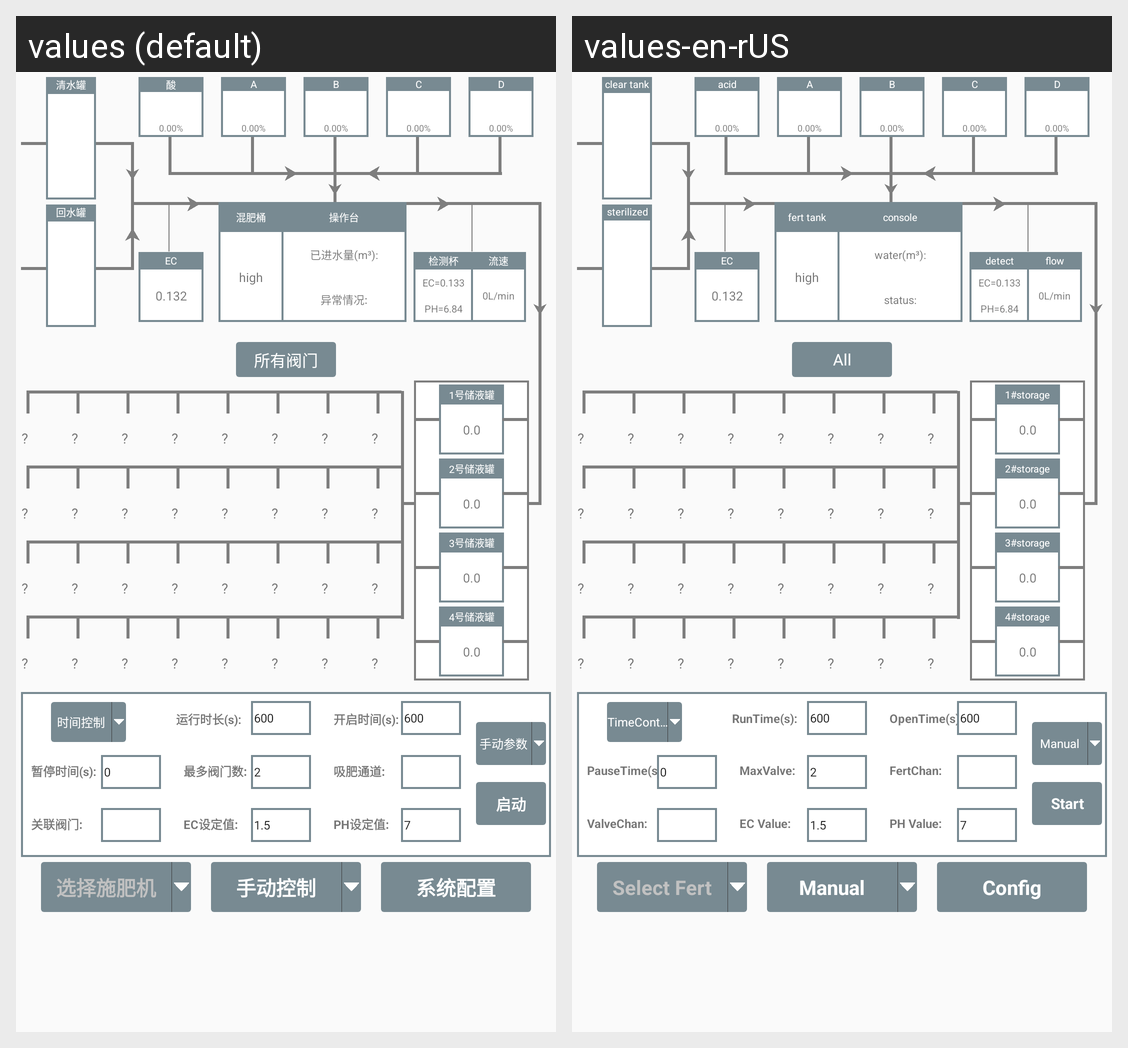

For this localized Android screen grid, give each drawn string resource with its value in every locale shown.
Android screen res/layout/fragment_onl_fert.xml rendered under 2 locales, left to right: values (default), values-en-rUS. Device: Nexus 5 (rendered at 1080×1920; each locale shown at half size, 540×960, under a caption strip naming it); theme AppTheme.
Strings drawn on this screen, with the default value and each locale's value (text and hints the layout hard-codes, and strings that could not be matched under every locale, appear in the picture but are not listed):

onl_fert1
  values: 清水罐
  values-en-rUS: clear tank

onl_fert2
  values: 回水罐
  values-en-rUS: sterilized

fert_str19
  values: 酸
  values-en-rUS: acid

onl_fert3
  values: 混肥桶
  values-en-rUS: fert tank

onl_fert4
  values: 操作台
  values-en-rUS: console

onl_fert5
  values: 已进水量(m³):
  values-en-rUS: water(m³):

onl_fert6
  values: 异常情况:
  values-en-rUS: status:

onl_fert7
  values: 检测杯
  values-en-rUS: detect

onl_fert8
  values: 流速
  values-en-rUS: flow

onl_fert10
  values: 1号储液罐
  values-en-rUS: 1#storage

onl_fert11
  values: 2号储液罐
  values-en-rUS: 2#storage

onl_fert12
  values: 3号储液罐
  values-en-rUS: 3#storage

onl_fert13
  values: 4号储液罐
  values-en-rUS: 4#storage

onl_fert9
  values: 所有阀门
  values-en-rUS: All

onl_fert14
  values: 时间控制
  values-en-rUS: TimeControl

onl_fert15
  values: 运行时长(s):
  values-en-rUS: RunTime(s):

onl_fert16
  values: 开启时间(s):
  values-en-rUS: OpenTime(s):

onl_fert17
  values: 暂停时间(s):
  values-en-rUS: PauseTime(s):

onl_fert18
  values: 最多阀门数:
  values-en-rUS: MaxValve:

onl_fert19
  values: 吸肥通道:
  values-en-rUS: FertChan:

onl_fert20
  values: 关联阀门:
  values-en-rUS: ValveChan:

onl_fert21
  values: EC设定值:
  values-en-rUS: EC Value:

onl_fert22
  values: PH设定值:
  values-en-rUS: PH Value:

onl_fert31
  values: 运行时长(s):
  values-en-rUS: RunTime(s):

onl_fert30
  values: 吸肥通道:
  values-en-rUS: FertChan:

onl_fert29
  values: EC设定值:
  values-en-rUS: EC Value:

onl_fert28
  values: PH设定值:
  values-en-rUS: PH Value:

onl_fert23
  values: 手动参数
  values-en-rUS: Manual

fert_str16
  values: 启动
  values-en-rUS: Start

onl_fert25
  values: 选择施肥机
  values-en-rUS: Select Fert

onl_fert26
  values: 手动控制
  values-en-rUS: Manual

onl_fert27
  values: 系统配置
  values-en-rUS: Config
